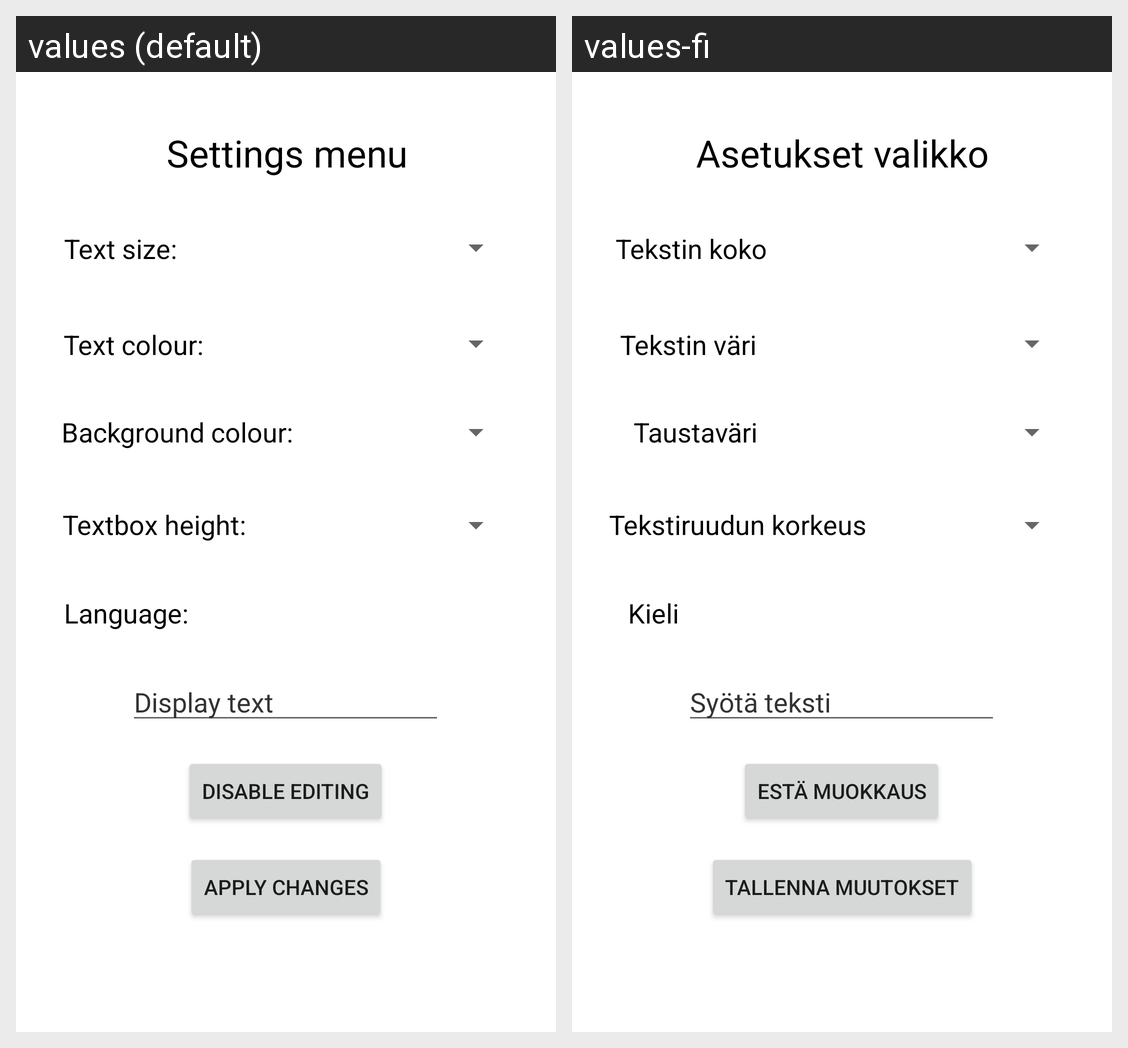

For this localized Android screen grid, give each drawn string resource with its value in every locale shown.
Android screen res/layout/activity_settings.xml rendered under 2 locales, left to right: values (default), values-fi. Device: Nexus 5 (rendered at 1080×1920; each locale shown at half size, 540×960, under a caption strip naming it); theme Theme.Vko10.
Strings drawn on this screen, with the default value and each locale's value (text and hints the layout hard-codes, and strings that could not be matched under every locale, appear in the picture but are not listed):

text_size
  values: Text size:
  values-fi: Tekstin koko

text_colour
  values: Text colour:
  values-fi: Tekstin väri

background_colour
  values: Background colour:
  values-fi: Taustaväri

textbox_height
  values: Textbox height:
  values-fi: Tekstiruudun korkeus

language
  values: Language:
  values-fi: Kieli

apply_changes
  values: Apply changes
  values-fi: Tallenna muutokset

settings_menu
  values: Settings menu
  values-fi: Asetukset valikko

display_text
  values: Display text
  values-fi: Syötä teksti

disable_editing
  values: Disable editing
  values-fi: Estä muokkaus
